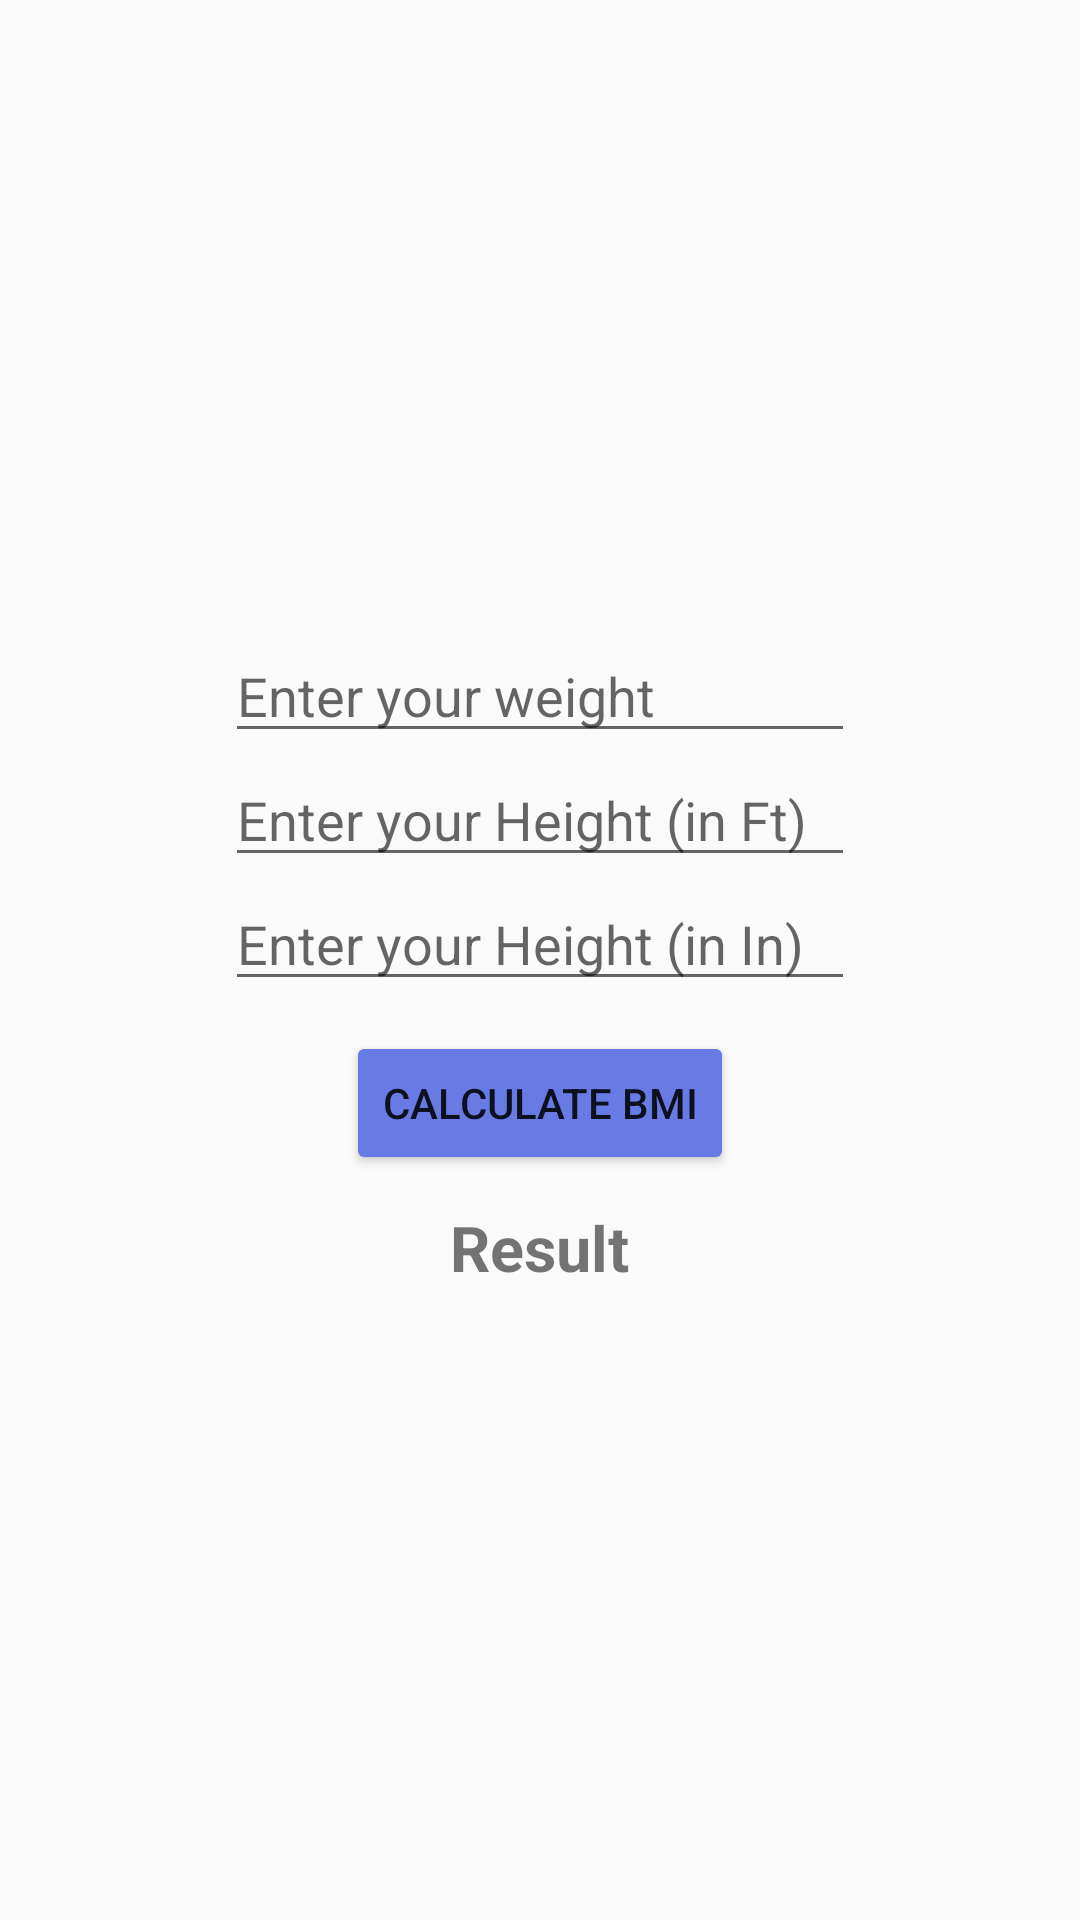

Produce the Android XML layout that renders to this screen, including the resource entries it uses.
<!-- AndroidManifest.xml: application theme Theme.LearningAndroid -->
<!-- res/layout/activity_bmicalculator.xml -->
<?xml version="1.0" encoding="utf-8"?>
<LinearLayout xmlns:android="http://schemas.android.com/apk/res/android"
    xmlns:app="http://schemas.android.com/apk/res-auto"
    xmlns:tools="http://schemas.android.com/tools"
    android:layout_width="match_parent"
    android:layout_height="match_parent"
    android:orientation="vertical"
    android:gravity="center"
    android:id="@+id/llBMIact"
    tools:context=".BMICalculatorActivity">

    <EditText
        android:layout_width="wrap_content"
        android:layout_height="wrap_content"
        android:ems="10"
        android:hint="Enter your weight"
        android:id="@+id/edtWeight"
        android:inputType="number"/>

    <EditText
        android:layout_width="wrap_content"
        android:layout_height="wrap_content"
        android:ems="10"
        android:hint="Enter your Height (in Ft)"
        android:id="@+id/edtHeightFt"
        android:inputType="number"/>

    <EditText
        android:layout_width="wrap_content"
        android:layout_height="wrap_content"
        android:ems="10"
        android:hint="Enter your Height (in In)"
        android:id="@+id/edtHeightIn"
        android:inputType="number"/>

    <Button
        android:layout_width="wrap_content"
        android:layout_height="wrap_content"
        android:text="Calculate BMI"
        android:layout_marginTop="10dp"
        android:id="@+id/btnCalculate"
        android:backgroundTint="#687BE4" />

    <TextView
        android:layout_width="wrap_content"
        android:layout_height="wrap_content"
        android:id="@+id/txtResult"
        android:text="Result"
        android:textSize="21sp"
        android:layout_marginTop="10dp"
        android:textStyle="bold" />
</LinearLayout>
<!-- resources referenced by this layout -->
<resources>
  <style name="Theme.LearningAndroid" parent="Base.Theme.LearningAndroid" />
  <style name="Base.Theme.LearningAndroid" parent="Theme.AppCompat.DayNight.NoActionBar">
          
          
          <item name="colorPrimary">#00BCD4</item>
          <item name="colorPrimaryDark">#673AB7</item>
          <item name="colorAccent">#009688</item>
      </style>
</resources>
